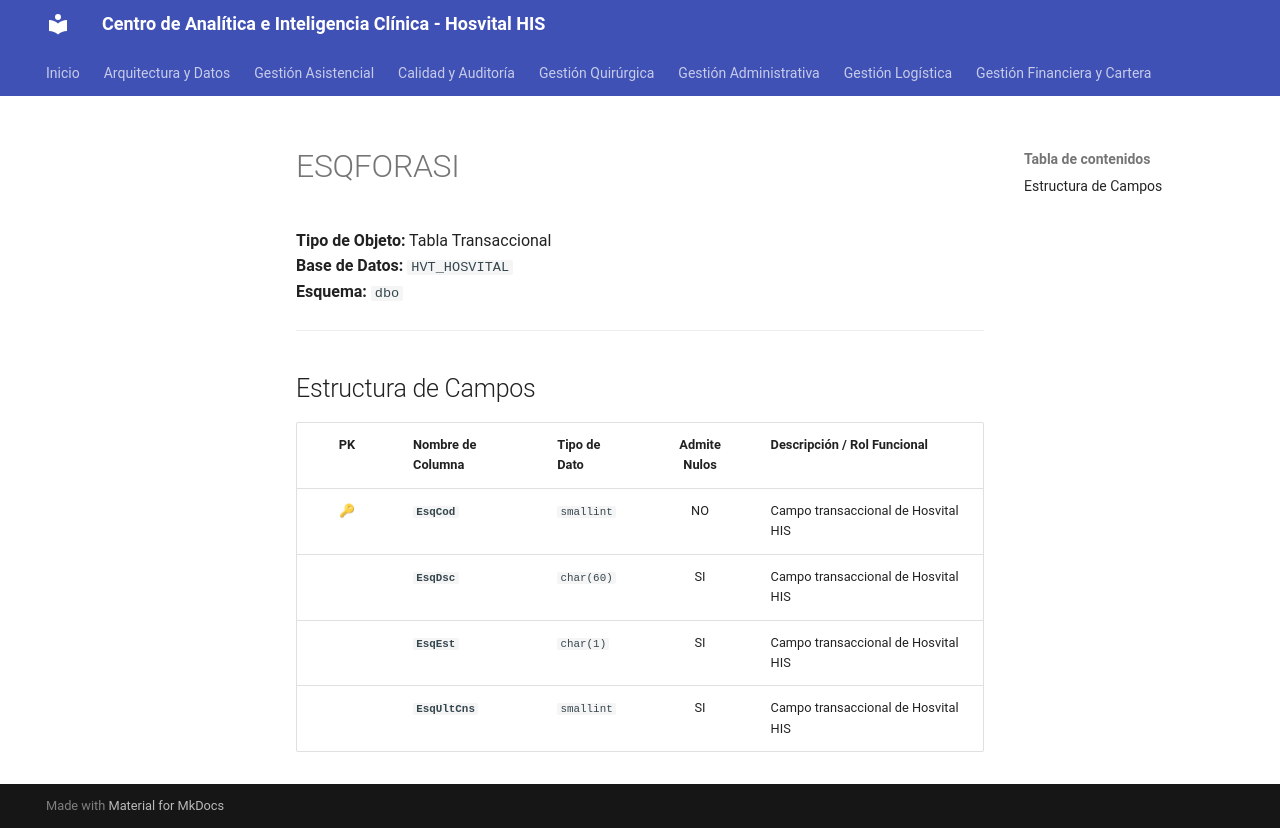

repository: SoporteSaludtech/superset-docs · page: diccionario-general/ESQFORASI/index.html · generator: mkdocs

# ESQFORASI

**Tipo de Objeto:** Tabla Transaccional  
**Base de Datos:** `HVT_HOSVITAL`  
**Esquema:** `dbo`

---

## Estructura de Campos

| PK | Nombre de Columna | Tipo de Dato | Admite Nulos | Descripción / Rol Funcional |
| :-: | :--- | :--- | :-: | :--- |
| 🔑 | **`EsqCod`** | `smallint` | NO | Campo transaccional de Hosvital HIS |
|  | **`EsqDsc`** | `char(60)` | SI | Campo transaccional de Hosvital HIS |
|  | **`EsqEst`** | `char(1)` | SI | Campo transaccional de Hosvital HIS |
|  | **`EsqUltCns`** | `smallint` | SI | Campo transaccional de Hosvital HIS |
